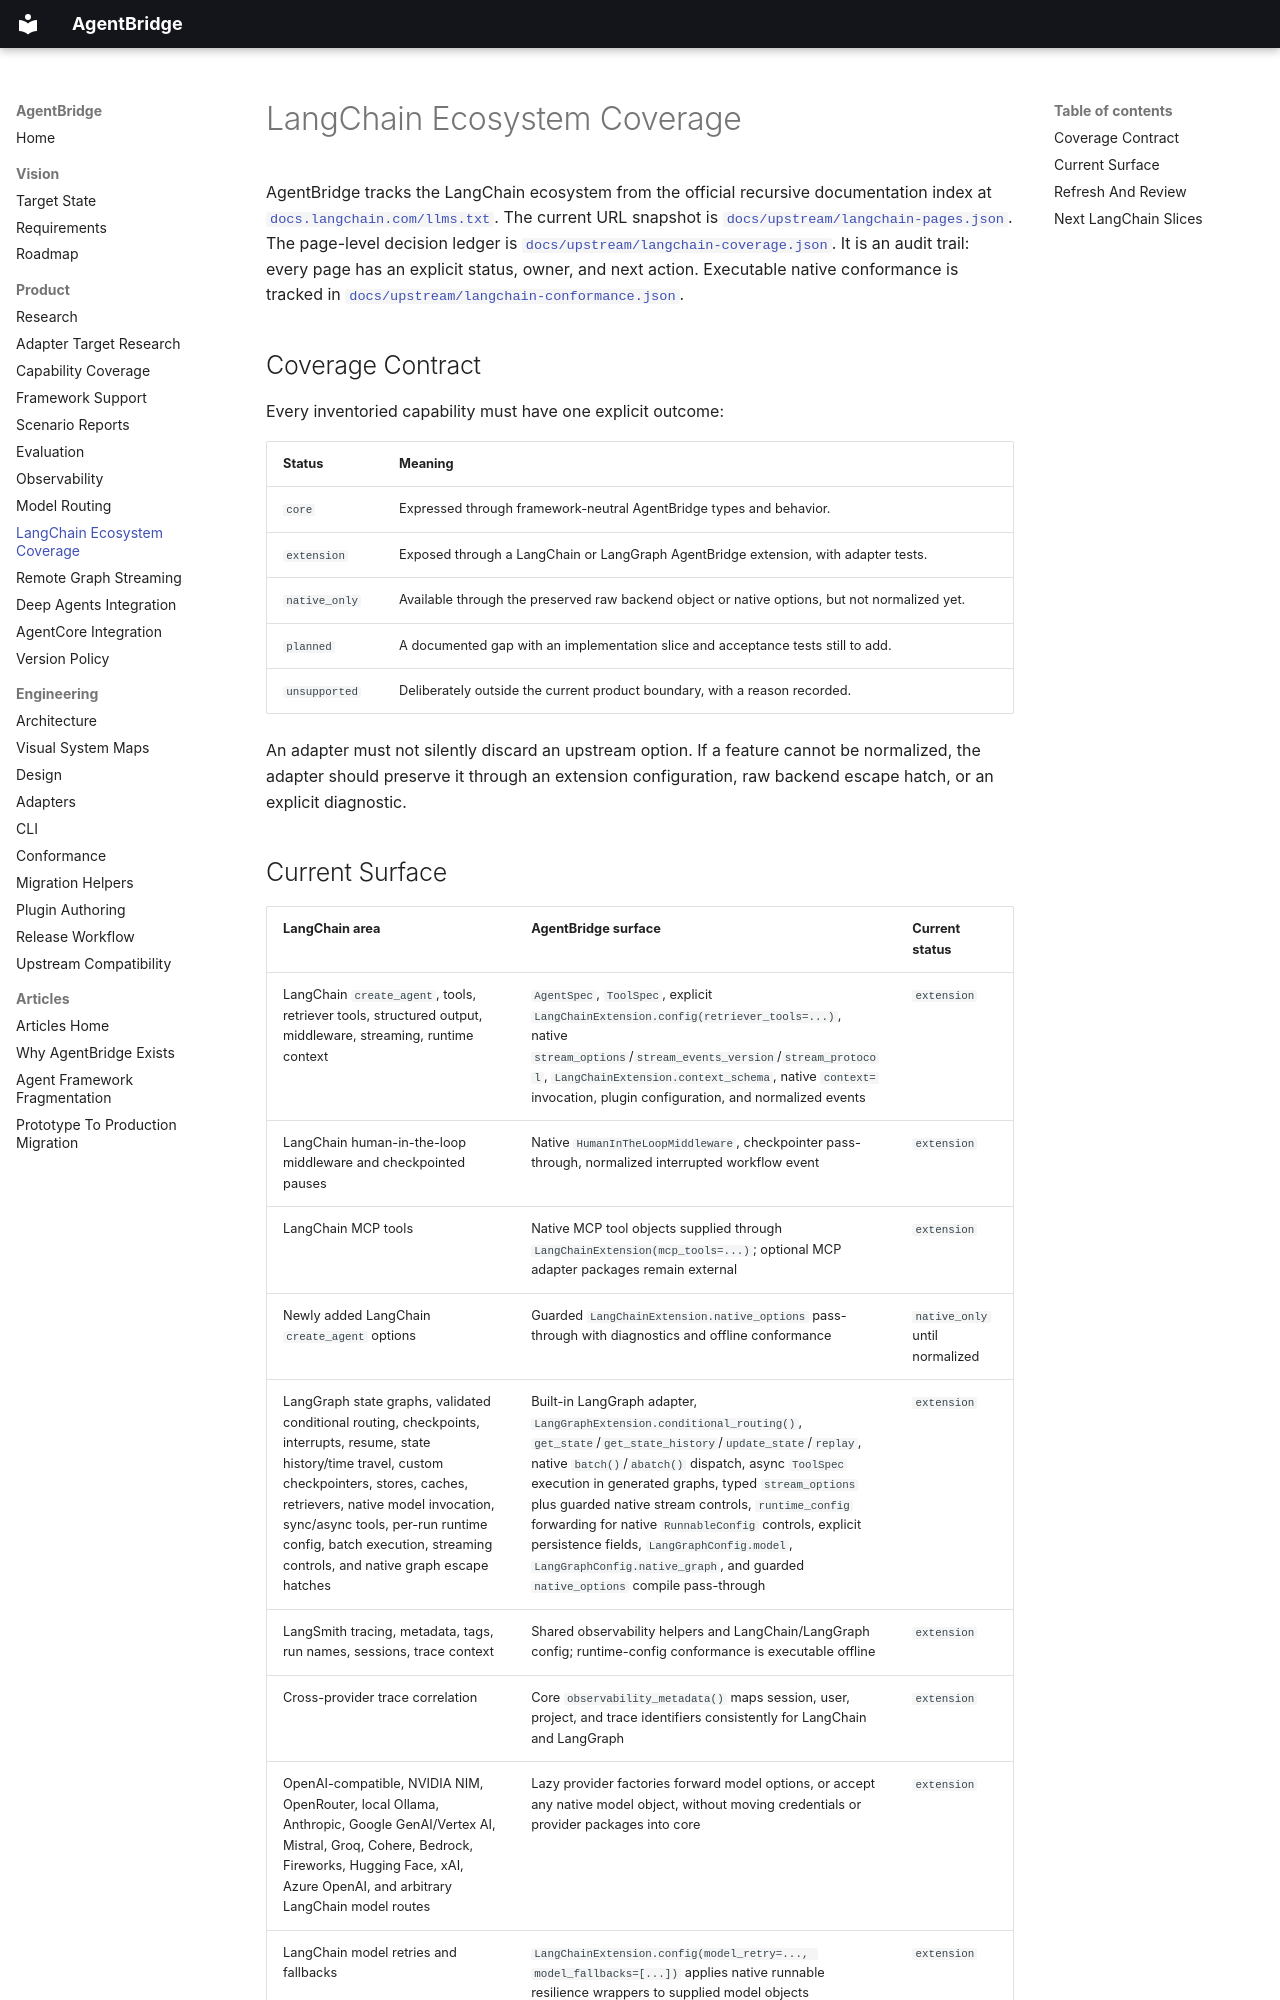

repository: 0sparsh2/AgentBridge · page: langchain_coverage/index.html · generator: mkdocs

# LangChain Ecosystem Coverage

AgentBridge tracks the LangChain ecosystem from the official recursive
documentation index at [`docs.langchain.com/llms.txt`](https://docs.langchain.com/llms.txt).
The current URL snapshot is [`docs/upstream/langchain-pages.json`](upstream/langchain-pages.json).
The page-level decision ledger is [`docs/upstream/langchain-coverage.json`](upstream/langchain-coverage.json).
It is an audit trail: every page has an explicit status, owner, and next action.
Executable native conformance is tracked in [`docs/upstream/langchain-conformance.json`](upstream/langchain-conformance.json).

## Coverage Contract

Every inventoried capability must have one explicit outcome:

| Status | Meaning |
| --- | --- |
| `core` | Expressed through framework-neutral AgentBridge types and behavior. |
| `extension` | Exposed through a LangChain or LangGraph AgentBridge extension, with adapter tests. |
| `native_only` | Available through the preserved raw backend object or native options, but not normalized yet. |
| `planned` | A documented gap with an implementation slice and acceptance tests still to add. |
| `unsupported` | Deliberately outside the current product boundary, with a reason recorded. |

An adapter must not silently discard an upstream option. If a feature cannot be
normalized, the adapter should preserve it through an extension configuration,
raw backend escape hatch, or an explicit diagnostic.
